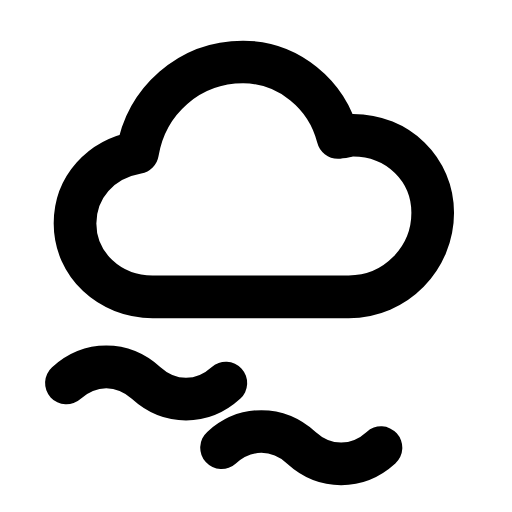
t = 0.00 s
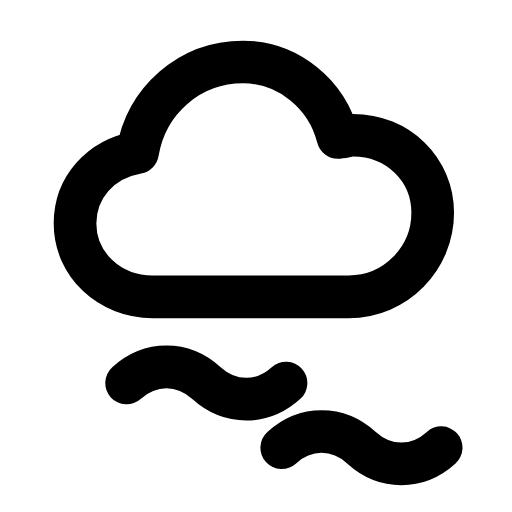
t = 0.32 s
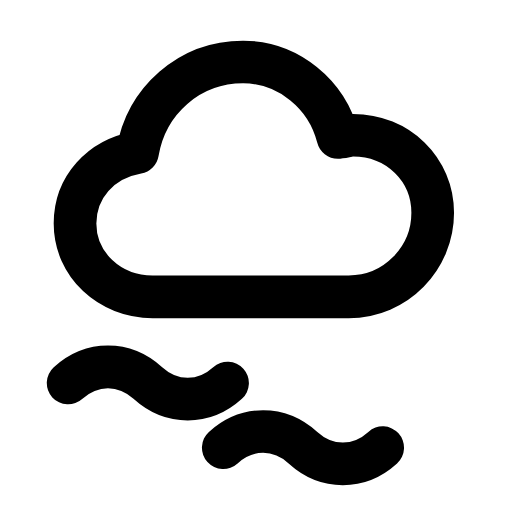
t = 0.64 s
t = 0.93 s: frame unchanged from t = 0.00 s, image omitted
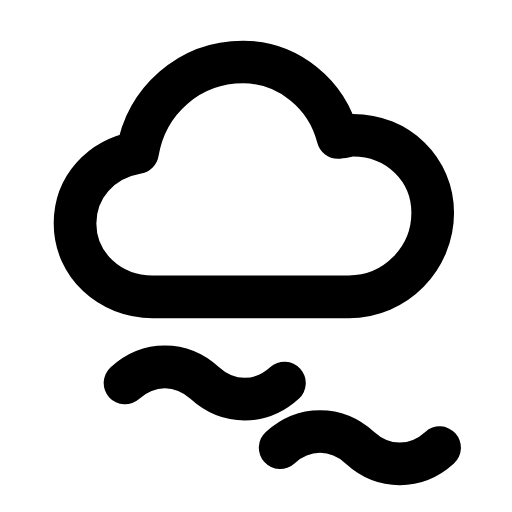
t = 1.28 s
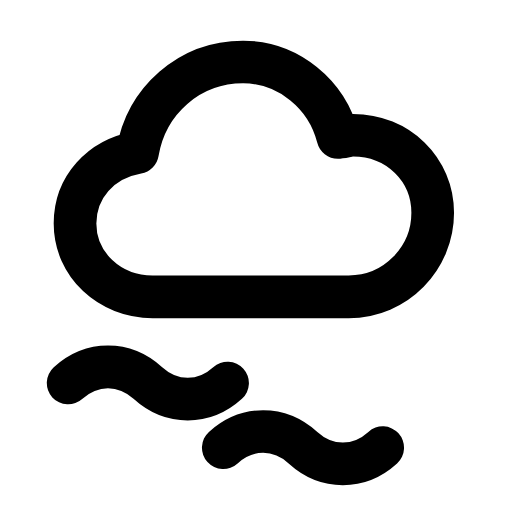
t = 1.57 s

The animated SVG that drew these frames (rendered in a browser with its animation timeline set to each time). Animation: 1 SMIL element (animateTransform=1); one cycle of 1.90 s, repeats indefinitely.

<svg xmlns="http://www.w3.org/2000/svg" width="24" height="24" viewBox="0 0 24 24" fill="none"><g transform="translate(-0.119 -0.124) scale(1.01)"><path stroke="currentColor" stroke-width="1.98" stroke-linecap="round" stroke-linejoin="round" fill="none" d="M7.2 13.9C5.2 13.9 3.6 12.4 3.6 10.5C3.6 8.8 4.8 7.5 6.5 7.2C6.9 4.8 8.9 3 11.4 3C13.5 3 15.3 4.5 15.8 6.5C16 6.5 16.3 6.4 16.5 6.4C18.6 6.4 20.2 8 20.2 10C20.2 12.1 18.5 13.9 16.3 13.9L7.2 13.9Z"></path><g><animateTransform attributeName="transform" type="translate" values="-1.4 0;1.4 0;-1.4 0;-1.4 0;1.4 0;-1.4 0;-1.4 0" keyTimes="0;0.225;0.45;0.6;0.75;0.9;1" dur="1.9s" repeatCount="indefinite" calcMode="spline" keySplines="0.16 1 0.3 1;0.16 1 0.3 1;0.16 1 0.3 1;0.16 1 0.3 1;0.16 1 0.3 1;0.16 1 0.3 1"/><path stroke="currentColor" stroke-width="1.98" stroke-linecap="round" stroke-linejoin="round" fill="none" d="M4.6 17.9C5.7 16.9 7.2 16.9 8.3 17.9S10.9 18.9 12 17.9"></path><path stroke="currentColor" stroke-width="1.98" stroke-linecap="round" stroke-linejoin="round" fill="none" d="M11.8 20.9C12.9 19.9 14.4 19.9 15.5 20.9S18.1 21.9 19.2 20.9"></path></g></g></svg>
